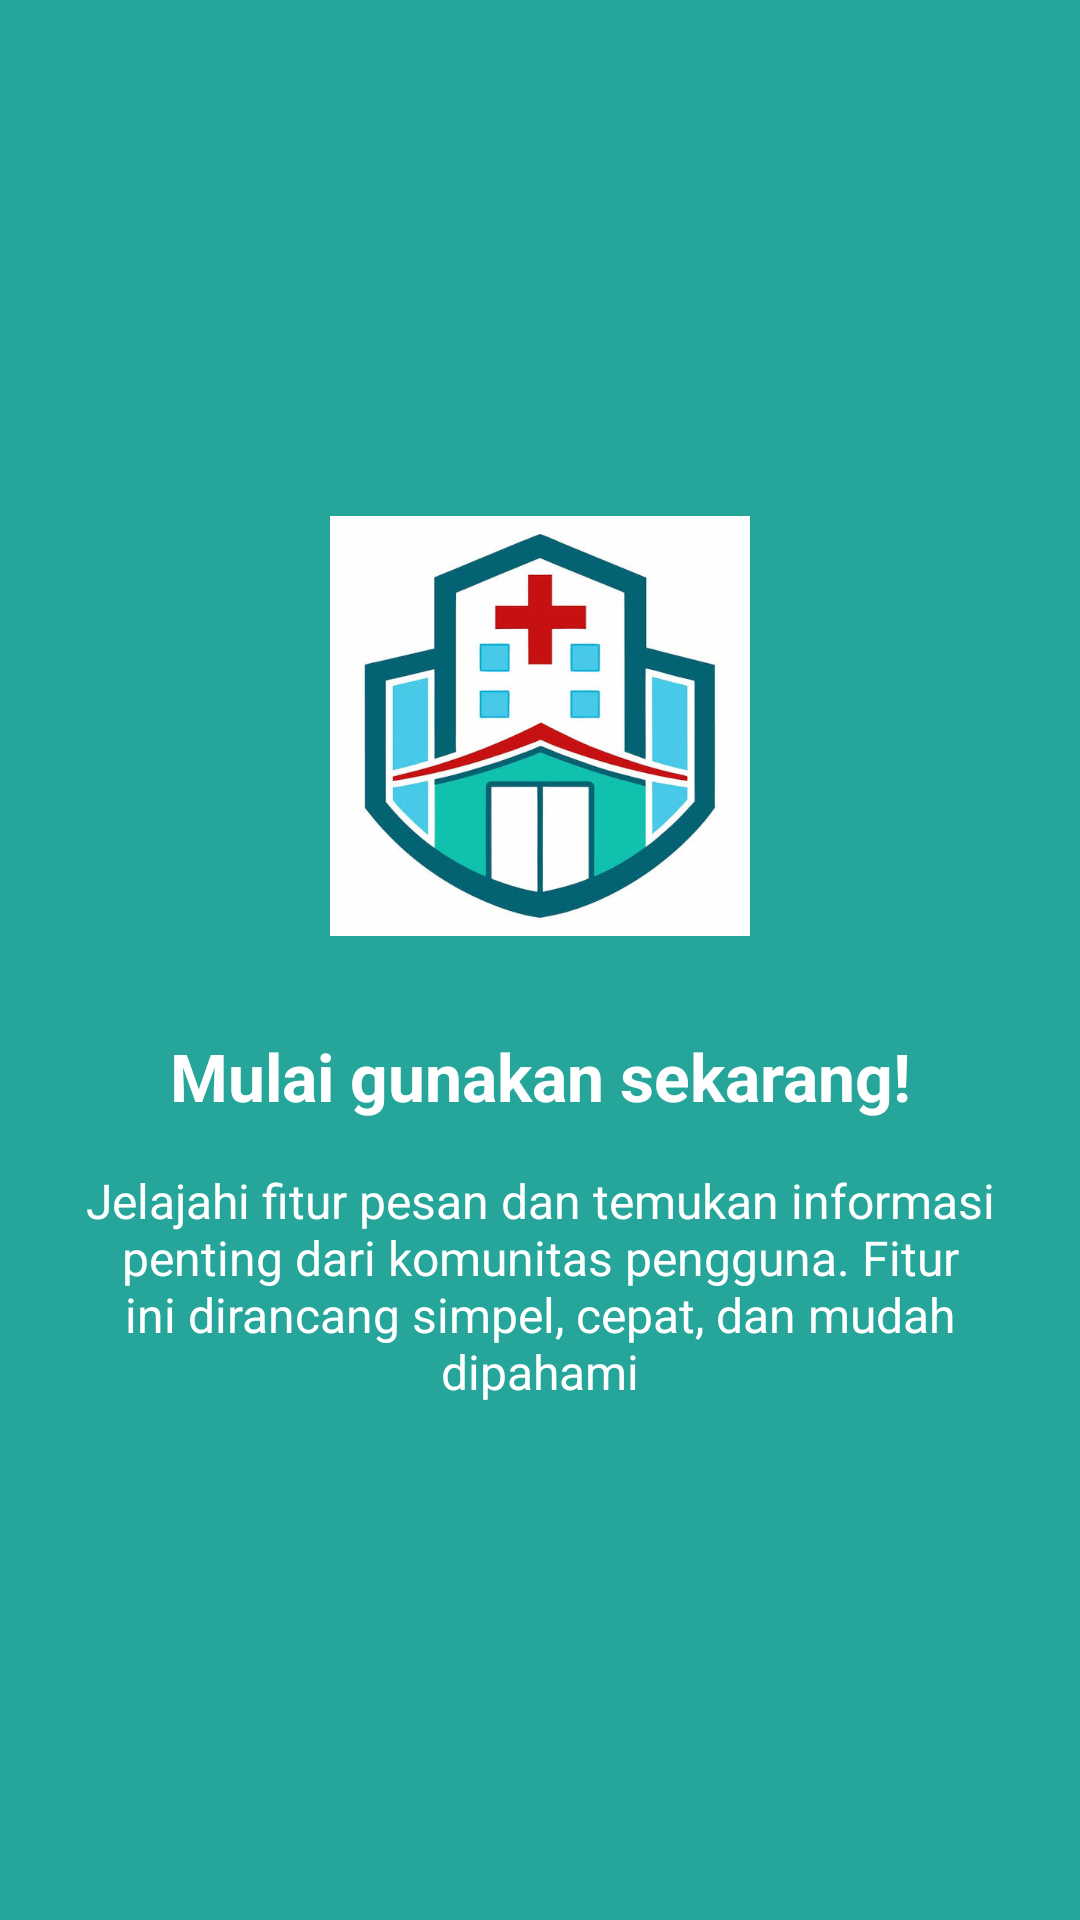

Write the Android layout XML for this screen, with the resource values it uses.
<!-- AndroidManifest.xml: application theme Theme.Gayus_3TIC -->
<!-- res/layout/fragment_tutorial3.xml -->
<?xml version="1.0" encoding="utf-8"?>
<androidx.constraintlayout.widget.ConstraintLayout xmlns:android="http://schemas.android.com/apk/res/android"
    xmlns:app="http://schemas.android.com/apk/res-auto"
    xmlns:tools="http://schemas.android.com/tools"
    android:layout_width="match_parent"
    android:layout_height="match_parent"
    android:background="#26A69A"
    android:padding="24dp"
    tools:context=".Message.Tutorial3Fragment">

    <ImageView
        android:id="@+id/imageView5"
        android:layout_width="140dp"
        android:layout_height="140dp"
        android:src="@drawable/rs"
        android:scaleType="fitCenter"
        app:layout_constraintBottom_toTopOf="@+id/textView"
        app:layout_constraintEnd_toEndOf="parent"
        app:layout_constraintStart_toStartOf="parent"
        app:layout_constraintTop_toTopOf="parent"
        app:layout_constraintVertical_chainStyle="packed" />

    <TextView
        android:id="@+id/textView"
        android:layout_width="wrap_content"
        android:layout_height="wrap_content"
        android:layout_marginTop="32dp"
        android:text="Mulai gunakan sekarang!"
        android:textColor="#FFFFFF"
        android:textSize="22sp"
        android:textStyle="bold"
        android:gravity="center"
        app:layout_constraintBottom_toTopOf="@+id/textView7"
        app:layout_constraintEnd_toEndOf="parent"
        app:layout_constraintStart_toStartOf="parent"
        app:layout_constraintTop_toBottomOf="@+id/imageView5" />

    <TextView
        android:id="@+id/textView7"
        android:layout_width="match_parent"
        android:layout_height="wrap_content"
        android:layout_marginTop="16dp"
        android:text="Jelajahi fitur pesan dan temukan informasi penting dari komunitas pengguna. Fitur ini dirancang simpel, cepat, dan mudah dipahami"
        android:textColor="#FFFFFF"
        android:textSize="16sp"
        android:gravity="center"
        app:layout_constraintBottom_toBottomOf="parent"
        app:layout_constraintEnd_toEndOf="parent"
        app:layout_constraintStart_toStartOf="parent"
        app:layout_constraintTop_toBottomOf="@+id/textView" />

</androidx.constraintlayout.widget.ConstraintLayout>
<!-- resources referenced by this layout -->
<resources>
  <!-- drawable rs: jpg bitmap (drawable, 30335 bytes) -->
  <style name="Theme.Gayus_3TIC" parent="Base.Theme.Gayus_3TIC" />
  <style name="Base.Theme.Gayus_3TIC" parent="Theme.Material3.DayNight.NoActionBar">
          
          
      </style>
</resources>
